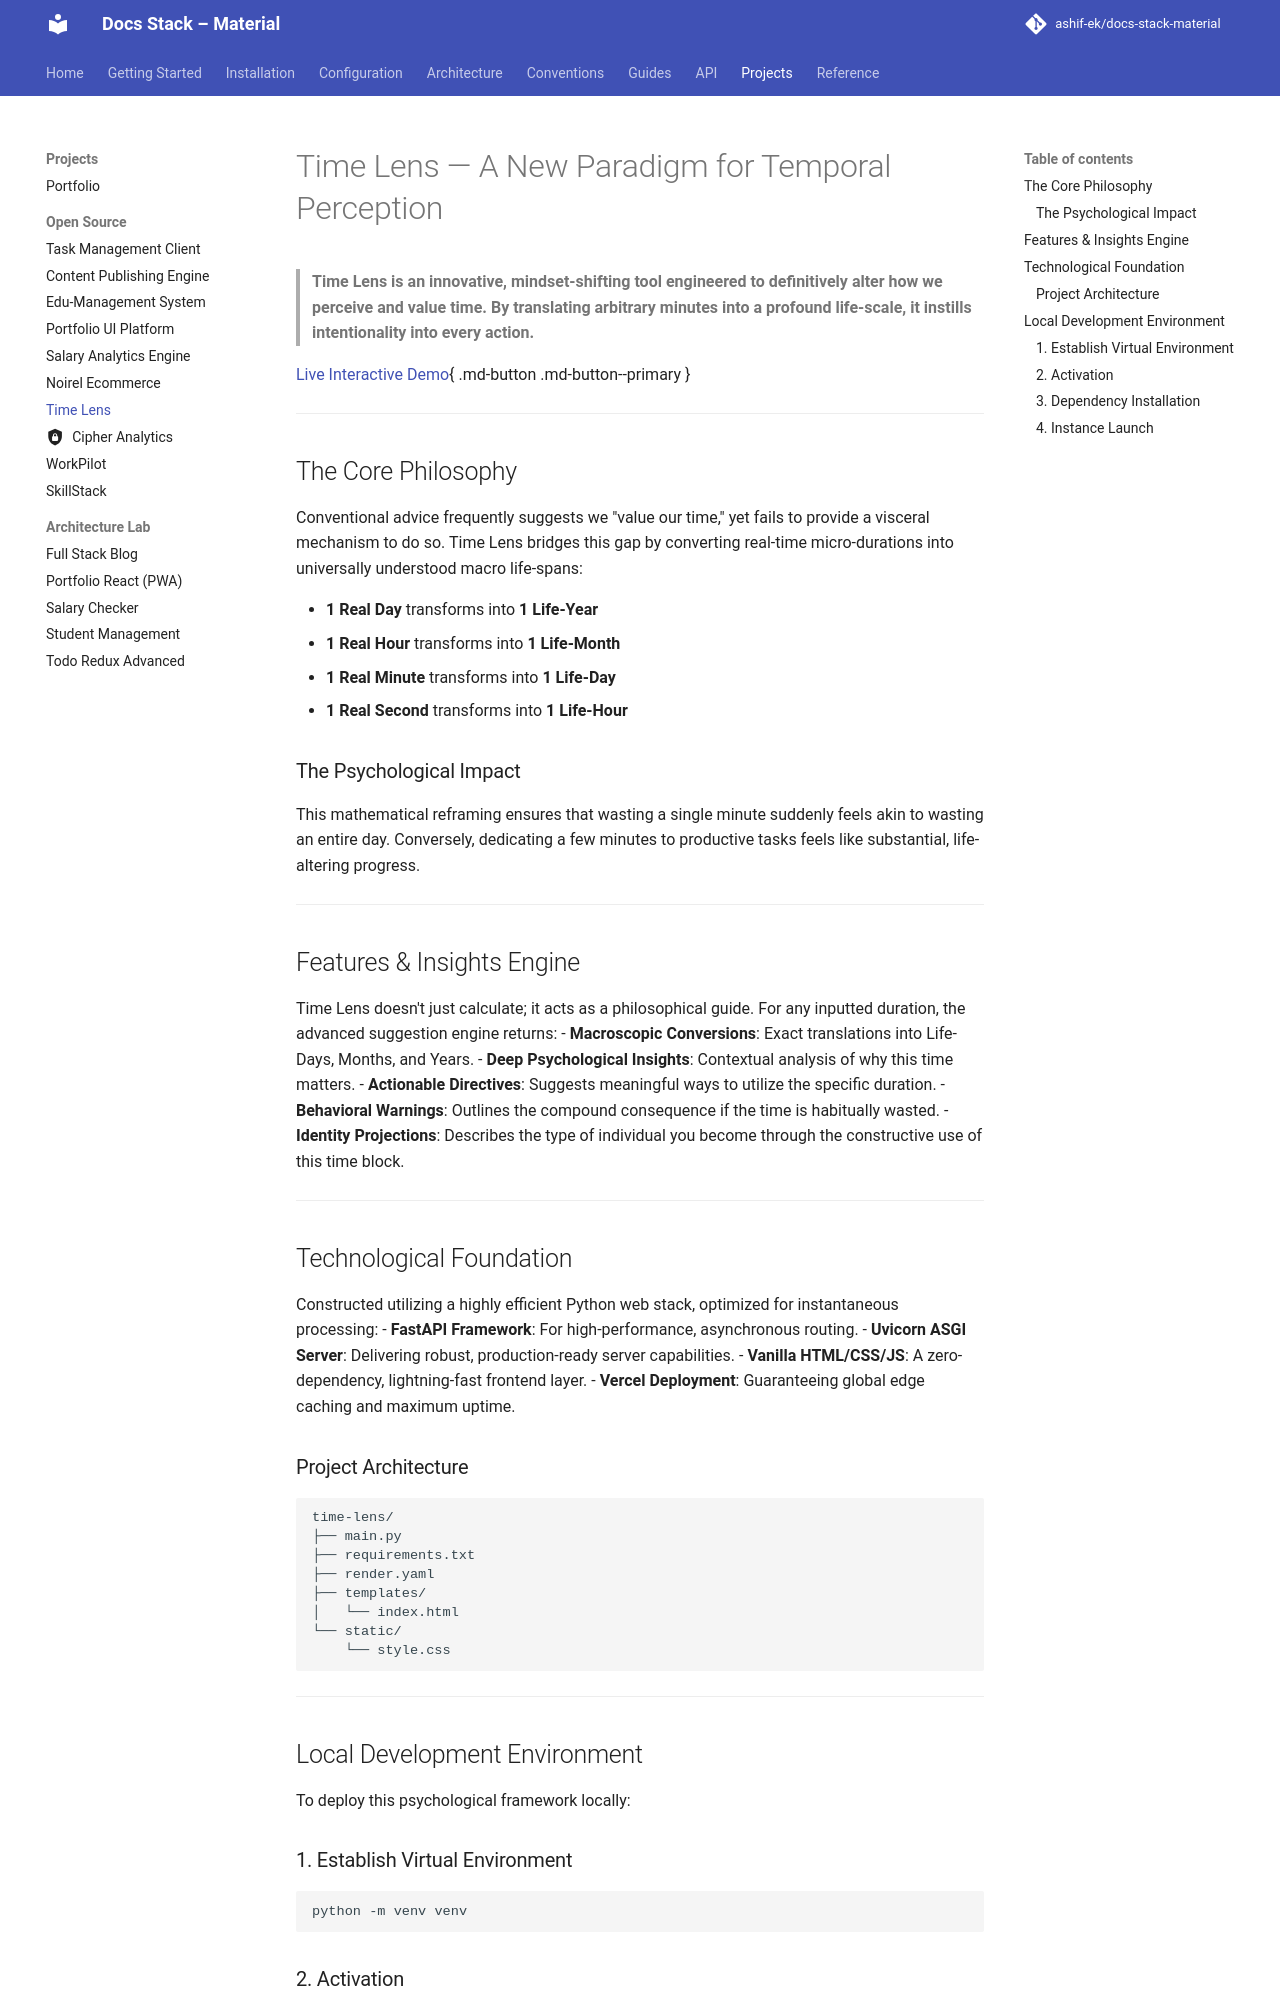

repository: ashif-ek/docs-stack-material · page: projects/github_repos/time-lens-python/index.html · generator: mkdocs

# Time Lens — A New Paradigm for Temporal Perception

> **Time Lens is an innovative, mindset-shifting tool engineered to definitively alter how we perceive and value time. By translating arbitrary minutes into a profound life-scale, it instills intentionality into every action.**

[Live Interactive Demo](https://time-lens-python.vercel.app/){ .md-button .md-button--primary }

---

## The Core Philosophy

Conventional advice frequently suggests we "value our time," yet fails to provide a visceral mechanism to do so. Time Lens bridges this gap by converting real-time micro-durations into universally understood macro life-spans:

- **1 Real Day** transforms into **1 Life-Year**
- **1 Real Hour** transforms into **1 Life-Month**
- **1 Real Minute** transforms into **1 Life-Day**
- **1 Real Second** transforms into **1 Life-Hour**

### The Psychological Impact
This mathematical reframing ensures that wasting a single minute suddenly feels akin to wasting an entire day. Conversely, dedicating a few minutes to productive tasks feels like substantial, life-altering progress.

---

## Features & Insights Engine

Time Lens doesn't just calculate; it acts as a philosophical guide. For any inputted duration, the advanced suggestion engine returns:
- **Macroscopic Conversions**: Exact translations into Life-Days, Months, and Years.
- **Deep Psychological Insights**: Contextual analysis of why this time matters.
- **Actionable Directives**: Suggests meaningful ways to utilize the specific duration.
- **Behavioral Warnings**: Outlines the compound consequence if the time is habitually wasted.
- **Identity Projections**: Describes the type of individual you become through the constructive use of this time block.

---
